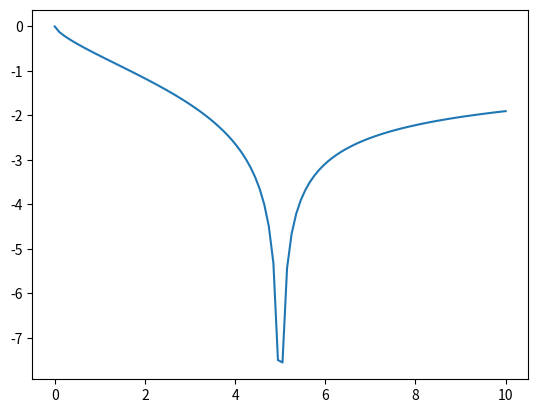

Recreate this plot in Python. (Note: this script raises an exception after producing the figure.)
import numpy as np
import matplotlib.pyplot as plt

t = np.linspace(0,10,100)
t_ref = 5
t_min = np.array([min(t_ref,ti) for ti in t])

alpha = 0.7
H = 0.5
pw = alpha - 2*H

var = -(np.abs(t-t_ref)**pw)*(t_min**alpha)

plt.plot(t, var)
plt.savefig("plots/tests/test_var.png")
